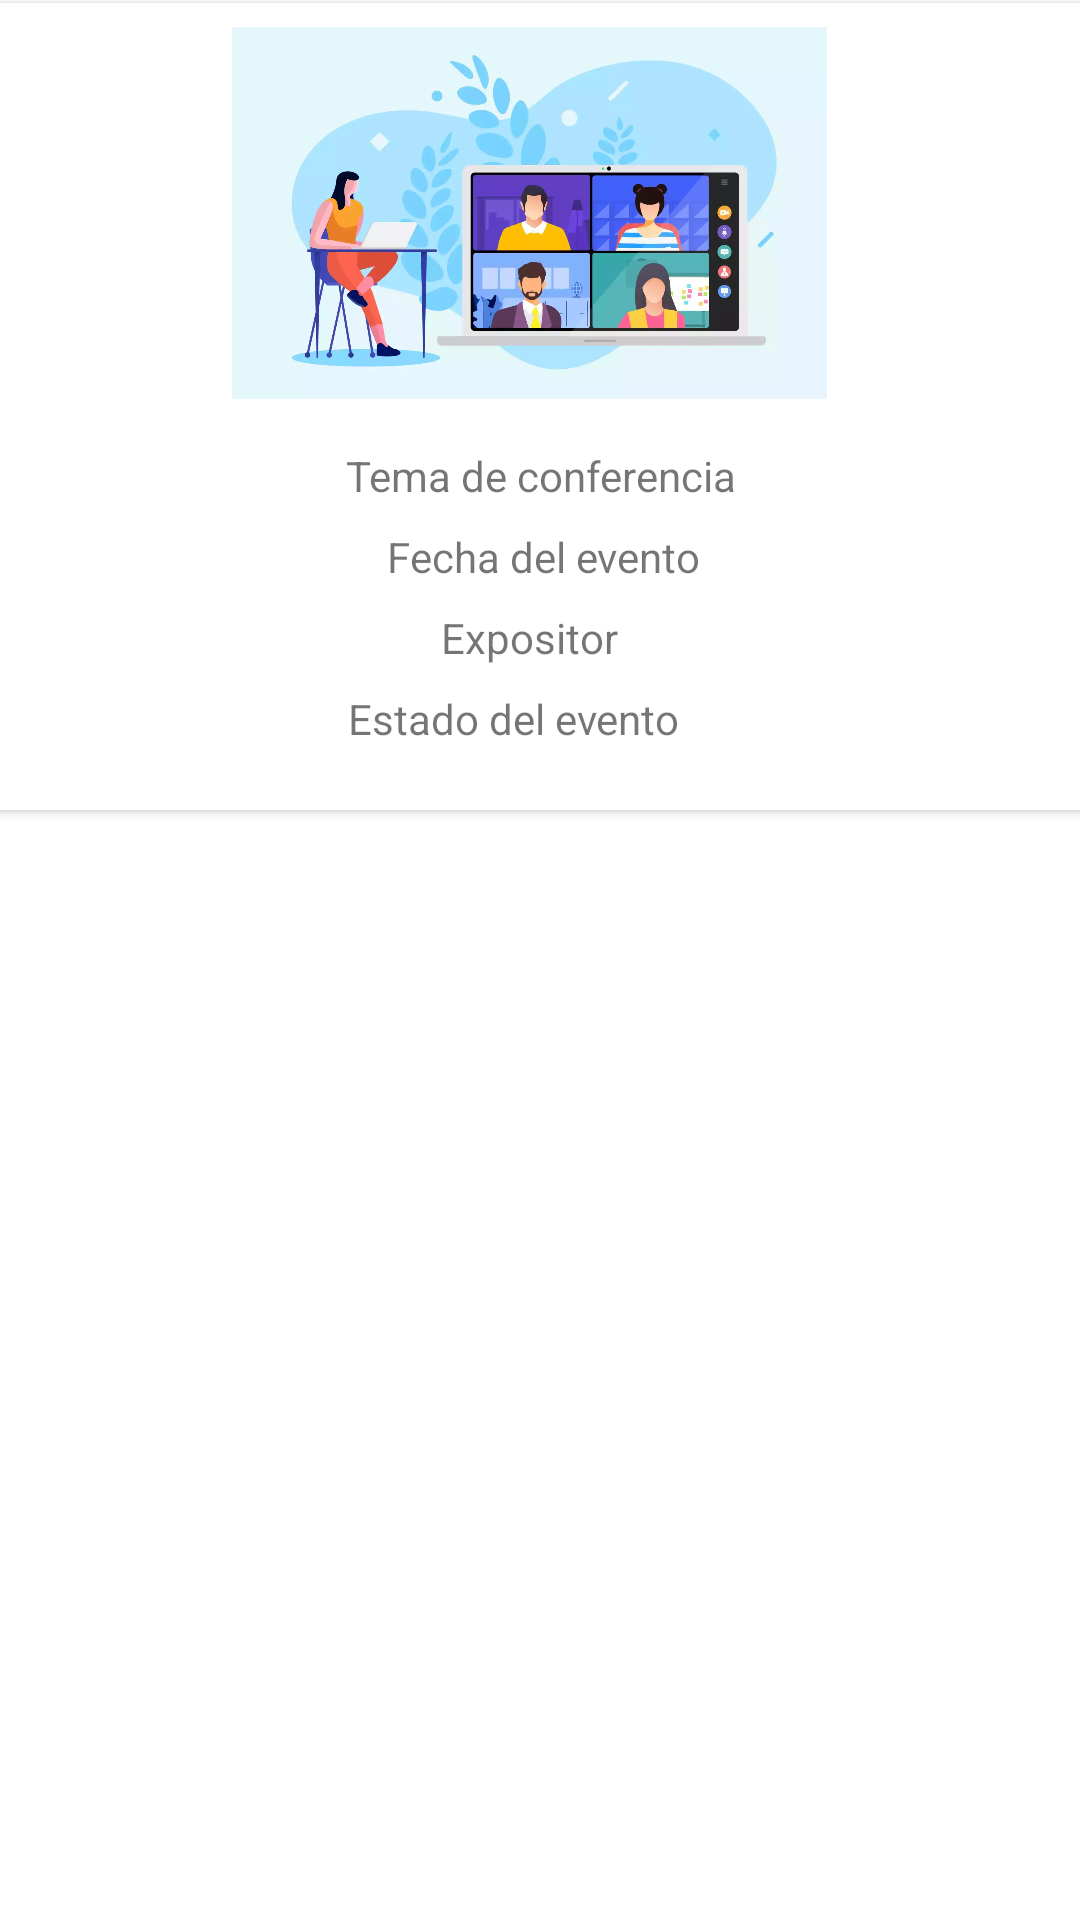

This screen was rendered from an Android layout file. Write that file and the resources it references.
<!-- AndroidManifest.xml: application theme Theme.AppEventos -->
<!-- res/layout/evento_item.xml -->
<?xml version="1.0" encoding="utf-8"?>
<androidx.constraintlayout.widget.ConstraintLayout xmlns:android="http://schemas.android.com/apk/res/android"
    xmlns:app="http://schemas.android.com/apk/res-auto"
    xmlns:tools="http://schemas.android.com/tools"
    android:layout_width="match_parent"
    android:layout_height="match_parent"
    android:layout_marginBottom="4dp"
    android:paddingBottom="4dp"
    >

    <androidx.cardview.widget.CardView
        android:id="@+id/cardEvento"
        android:layout_width="397dp"
        android:layout_height="269dp"
        android:layout_marginStart="8dp"
        android:layout_marginTop="1dp"
        android:layout_marginEnd="8dp"
        app:layout_constraintEnd_toEndOf="parent"
        app:layout_constraintStart_toStartOf="parent"
        app:layout_constraintTop_toTopOf="parent">

        <androidx.constraintlayout.widget.ConstraintLayout
            android:layout_width="match_parent"
            android:layout_height="match_parent">

            <ImageView
                android:id="@+id/imageView2"
                android:layout_width="0dp"
                android:layout_height="124dp"
                android:layout_marginStart="8dp"
                android:layout_marginTop="8dp"
                android:layout_marginEnd="16dp"
                app:layout_constraintEnd_toEndOf="parent"
                app:layout_constraintHorizontal_bias="0.294"
                app:layout_constraintStart_toStartOf="parent"
                app:layout_constraintTop_toTopOf="parent"
                app:srcCompat="@drawable/icon_confe" />

            <TextView
                android:id="@+id/tema"
                android:layout_width="wrap_content"
                android:layout_height="wrap_content"
                android:layout_marginStart="167dp"
                android:layout_marginTop="16dp"
                android:layout_marginEnd="167dp"
                android:text="@string/tema_de_conferencia"
                app:layout_constraintEnd_toEndOf="parent"
                app:layout_constraintStart_toStartOf="parent"
                app:layout_constraintTop_toBottomOf="@+id/imageView2" />

            <TextView
                android:id="@+id/fecha"
                android:layout_width="wrap_content"
                android:layout_height="wrap_content"
                android:layout_marginStart="166dp"
                android:layout_marginTop="8dp"
                android:layout_marginEnd="168dp"
                android:text="@string/fecha_del_evento"
                app:layout_constraintEnd_toEndOf="parent"
                app:layout_constraintHorizontal_bias="0.466"
                app:layout_constraintStart_toStartOf="parent"
                app:layout_constraintTop_toBottomOf="@+id/tema" />

            <TextView
                android:id="@+id/tvExpositor"
                android:layout_width="wrap_content"
                android:layout_height="wrap_content"
                android:layout_marginStart="161dp"
                android:layout_marginTop="8dp"
                android:layout_marginEnd="173dp"
                android:text="@string/expositor"
                app:layout_constraintEnd_toEndOf="parent"
                app:layout_constraintHorizontal_bias="1.0"
                app:layout_constraintStart_toStartOf="parent"
                app:layout_constraintTop_toBottomOf="@+id/fecha" />

            <TextView
                android:id="@+id/estado"
                android:layout_width="112dp"
                android:layout_height="wrap_content"
                android:layout_marginStart="161dp"
                android:layout_marginTop="8dp"
                android:layout_marginEnd="178dp"
                android:text="@string/estado_del_evento"
                app:layout_constraintEnd_toEndOf="parent"
                app:layout_constraintStart_toStartOf="parent"
                app:layout_constraintTop_toBottomOf="@+id/tvExpositor" />
        </androidx.constraintlayout.widget.ConstraintLayout>
    </androidx.cardview.widget.CardView>

</androidx.constraintlayout.widget.ConstraintLayout>
<!-- resources referenced by this layout -->
<resources>
  <!-- drawable icon_confe: webp bitmap (drawable, 29274 bytes) -->
  <string name="estado_del_evento">Estado del evento</string>
  <string name="expositor">Expositor</string>
  <string name="fecha_del_evento">Fecha del evento</string>
  <string name="tema_de_conferencia">Tema de conferencia</string>
  <style name="Theme.AppEventos" parent="Theme.MaterialComponents.DayNight.DarkActionBar">
          
          <item name="colorPrimary">@color/purple_500</item>
          <item name="colorPrimaryVariant">@color/purple_700</item>
          <item name="colorOnPrimary">@color/white</item>
          
          <item name="colorSecondary">@color/teal_200</item>
          <item name="colorSecondaryVariant">@color/teal_700</item>
          <item name="colorOnSecondary">@color/black</item>
          
          <item name="android:statusBarColor">?attr/colorPrimaryVariant</item>
          
      </style>
  <!-- not gathered from this repository: default colours our renderer supplied (Android Studio template values) -->
  <color name="purple_500">#FF6200EE</color>
  <color name="purple_700">#FF3700B3</color>
  <color name="teal_200">#FF03DAC5</color>
  <color name="teal_700">#FF018786</color>
  <color name="black">#FF000000</color>
  <color name="white">#FFFFFFFF</color>
</resources>
